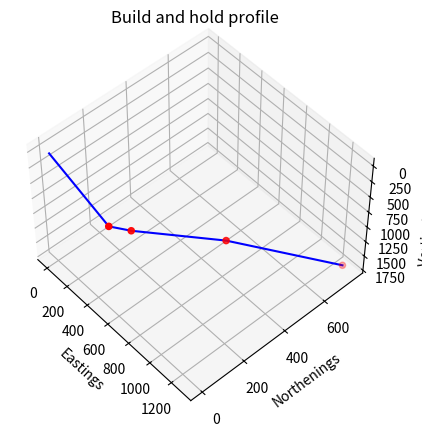

This figure's Python source:
import numpy as np
import matplotlib.pyplot as plt
from mpl_toolkits import mplot3d
import math

targets = [(0, 0, 0), (1284.59, 741.66, 1677.21), (238.21, 137.53, 1164.06), (337.47, 194.84, 1223.73), (759.59, 438.55, 1327.21)]
targets = sorted(targets, key=lambda x: x[2])

fig = plt.figure()
ax = plt.axes(projection='3d')
plt.gca().invert_zaxis()
ax.plot3D([x[0] for x in targets], [x[1] for x in targets], [x[2] for x in targets], "blue")
ax.scatter([x[0] for x in targets[1:]], [x[1] for x in targets[1:]], [x[2] for x in targets[1:]], c='r')
ax.set_xlabel("Eastings")
ax.set_ylabel("Northenings")
ax.set_zlabel("Vertical Depth")
ax.view_init(elev=50, azim=(-42))
ax.set_title("Build and hold profile")

plt.show()